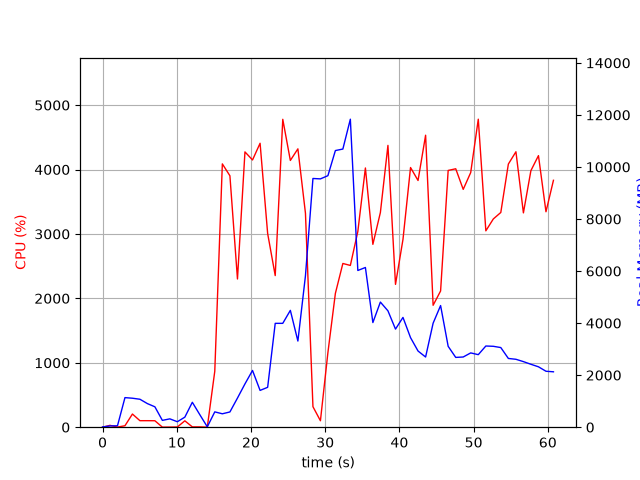

The data file committed next to this chart (first rows):
elapsed_time, nproc, cpu, mem_real, mem_virtual
3.933906555175781e-05, 1, 0.0, 10.1, 3186
1.006, 2, 28.8, 48.4, 160.4
2.013, 2, 2.0, 55.13, 166.8
3.02, 6, 22.8, 1137, 4214
4.028, 6, 204.4, 1114, 4268
5.035, 5, 101.1, 1074, 3845
6.044, 7, 101.2, 906.7, 3511
7.053, 3, 100.3, 783.8, 2929
8.06, 3, 1.0, 262.2, 2277
9.068, 3, 2.0, 320.6, 2323
10.08, 3, 3.0, 210.4, 2246
11.09, 3, 99.0, 385.6, 2392
12.1, 7, 5.0, 957.8, 4090
13.11, 6, 5.0, 481.3, 3037
14.11, 1, 0.0, 14.4, 42.22
15.12, 1, 868.4, 588.8, 4510
16.14, 1, 4088, 515.3, 4894
17.16, 1, 3903, 585.7, 4930
18.18, 1, 2301, 1120, 6774
19.19, 1, 4274, 1664, 6774
20.21, 1, 4149, 2180, 8318
21.23, 1, 4408, 1414, 8318
22.25, 1, 3007, 1533, 8902
23.27, 1, 2354, 3991, 10752
24.29, 1, 4780, 3991, 10752
25.31, 1, 4141, 4489, 10752
26.32, 1, 4321, 3311, 10752
27.34, 1, 3322, 5816, 14335
28.35, 1, 318.7, 9557, 19455
29.36, 1, 100.2, 9542, 19455
30.37, 1, 1158, 9665, 19455
31.37, 1, 2077, 10630, 19501
32.38, 1, 2542, 10688, 25748
33.39, 1, 2511, 11835, 26032
34.4, 1, 3038, 6022, 26069
35.42, 1, 4024, 6137, 26179
36.43, 1, 2839, 4021, 26187
37.44, 1, 3332, 4808, 26187
38.46, 1, 4375, 4472, 26187
39.48, 1, 2217, 3769, 26187
40.48, 1, 2915, 4219, 26187
41.5, 1, 4031, 3441, 26187
42.51, 1, 3830, 2927, 26270
43.53, 1, 4533, 2697, 26270
44.54, 1, 1893, 3996, 26270
45.55, 1, 2115, 4675, 26270
46.57, 1, 3986, 3108, 26270
47.59, 1, 4012, 2682, 26278
48.6, 1, 3692, 2698, 26278
49.61, 1, 3953, 2855, 26278
50.63, 1, 4782, 2787, 26278
51.65, 1, 3048, 3120, 26286
52.66, 1, 3233, 3108, 26286
53.66, 1, 3333, 3060, 26294
54.68, 1, 4085, 2642, 26294
55.7, 1, 4276, 2610, 26294
56.71, 1, 3327, 2520, 26294
57.72, 1, 3983, 2418, 26304
58.74, 1, 4216, 2321, 26304
59.75, 1, 3345, 2150, 26304
... 1 more rows
